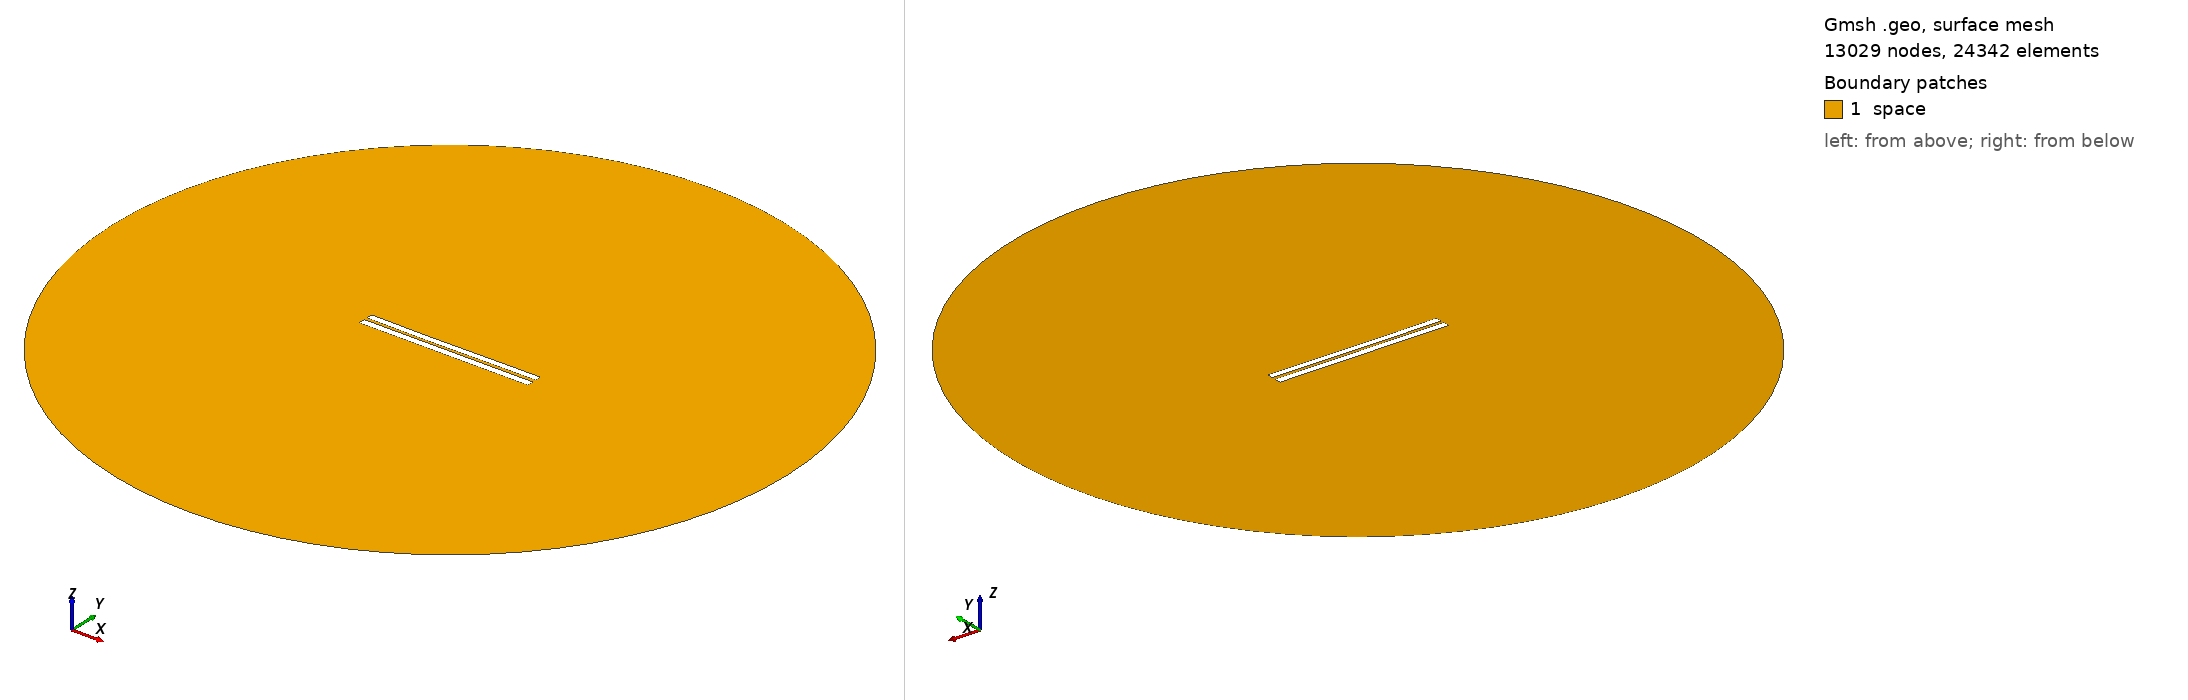

Gmsh geometry script, surface-meshed: 13029 nodes, 24342 surface elements. Boundary patches (legend numbers): 1 space. Left view from above one corner, right view from below the opposite corner. Legend entries are the model's physical surfaces. The drawing asked Gmsh for element sizes between 1% and 20% of the model's largest extent; the script's own settings can give other sizes.

=== 4008.geo (drawn) ===
//---------------------------------------
// Geometry kernel
//---------------------------------------

SetFactory("OpenCASCADE");



//---------------------------------------
// Parameters of the geometry
//---------------------------------------

// Overetch of the upper plate
overetch = 0.125;

// Distance between the plates
distance = 1.75;

// Discretization over the x axis (for the deformation)
nx = 50; 

// Length of the plate
L = 100 - overetch; 

// Number of modes
n = 4; 

// 1st mode coefficient
coeff(1) = 0.0;
beta(1) = 0.596864 * 3.1415926535 / L;

// 2nd mode coefficient
coeff(2) = -0.15;
beta(2) = 1.49418 * 3.1415926535 / L;

// 3rd mode coefficient
coeff(3) = -0.075;
beta(3) = 2.50025 * 3.1415926535 / L;

// 4th mode coefficient
coeff(4) = 0.0;
beta(4) = 3.49999 * 3.1415926535 / L;



//---------------------------------------
// Upper plate (deformed rectangle)
//---------------------------------------

// Coordiantes of the upper plate
xmin = -50;
xmax = 50 - overetch;

// Height of the upper plate
yheight = 4 - 2 * overetch;

// Indexes of the points
UpperID[] = {};
LowerID[] = {};
LeftID[] = {};
RightID[] = {};

// Point index
p = 1;

// Horizontal edges
For i In {1:nx}
    x = xmin + (i-1)*(xmax - xmin)/(nx-1);

    y_bottom = distance / 2 + overetch;
    For j In {1:n}
        C = (Cosh(beta(j)*L) + Cos(beta(j)*L)) / (Sinh(beta(j)*L) + Sin(beta(j)*L));
        y_bottom  = y_bottom + coeff(j) * (Cosh(beta(j)*(x+50)) - Cos(beta(j)*(x+50)) - C * (Sinh(beta(j)*(x+50)) - Sin(beta(j)*(x+50))));
    EndFor

    y_top = y_bottom + yheight;

    Point(p) = {x, y_top, 0, 1.0};
    UpperID[i] = p;
    p = p + 1;

    Point(p) = {x, y_bottom, 0, 1.0};
    LowerID[i] = p;
    p = p + 1;
EndFor

// Create point lists
UpperPts[] = {}; LowerPts[] = {};
For i In {1:nx}
  UpperPts[] += {UpperID[i]};
  LowerPts[] += {LowerID[i]};
EndFor

// Build splines
Spline(1) = {UpperPts[]};
Spline(2) = {LowerPts[]};
Line(3) = {LowerPts[nx-1], UpperPts[nx-1]};
Line(4) = {LowerPts[0], UpperPts[0]};

// Build the plane surface
Curve Loop(1) = {2, 3, -1, -4};
Plane Surface(1) = {1};



//---------------------------------------
// Lower plate (rectangle)
//---------------------------------------

// Vertices
Point(1001) = {-50, -1, 0, 1.0};
Point(1002) = { 50, -1, 0, 1.0};
Point(1003) = { 50,  -5, 0, 1.0};
Point(1004) = {-50,  -5, 0, 1.0};

// Edges
Line(5) = {1001, 1002};
Line(6) = {1002, 1003};
Line(7) = {1003, 1004};
Line(8) = {1004, 1001};

// Plane surface
Line Loop(2) = {5, 6, 7, 8};
Plane Surface(2) = {2}; 



//---------------------------------------
// Outer (fictious) boundary
//---------------------------------------

// Points
Point(1005) = {0, 0, 0};       // Center
Point(1006) = {200, 0, 0};     // Start point
Point(1007) = {0, 200, 0};     // 90 degrees
Point(1008) = {-200, 0, 0};    // 180 degrees
Point(1009) = {0, -200, 0};    // 270 degrees

// Circle arcs (each needs start, center, end)
Circle(9) = {1006, 1005, 1007};
Circle(10) = {1007, 1005, 1008};
Circle(11) = {1008, 1005, 1009};
Circle(12) = {1009, 1005, 1006};

// Plane surface for the entire domain
Curve Loop(3) = {9, 10, 11, 12};
Surface(3) = {3};

// Subtract the plates from the whole domain to obtain the actual domain where we want to solve the equations
BooleanDifference{ Surface{3}; Delete; }{ Surface{1}; Surface{2}; Delete; }




//---------------------------------------
// Transfinite Lines/Curves
//---------------------------------------

// Set the number of points on the boundaries
r = 7;

// Plates
Transfinite Curve {1, 2} = 50*r Using Progression 1;
Transfinite Curve {3, 4} = 2*r Using Progression 1;
Transfinite Line {5, 7} = 50*r Using Progression 1;
Transfinite Line {6, 8} = 2*r Using Progression 1;

// Outer boundary
Transfinite Line {9, 10, 11, 12} = 20 Using Progression 1;



//---------------------------------------
// Physical groups
//---------------------------------------                

// Physical curves (boundaries)
Physical Line("force_segment", 10) = {2};
Physical Line("upper_plate", 11) = {1, 3, 4};
Physical Line("lower_plate", 12) = {5, 6, 7, 8};
Physical Line("boundary", 20) = {9, 10, 11, 12};

// Physical Surfaces
Physical Surface("space", 30) = {3};



//---------------------------------------
// 6. Generate the Mesh
//---------------------------------------

// 2D mesh generation
Mesh 2;
